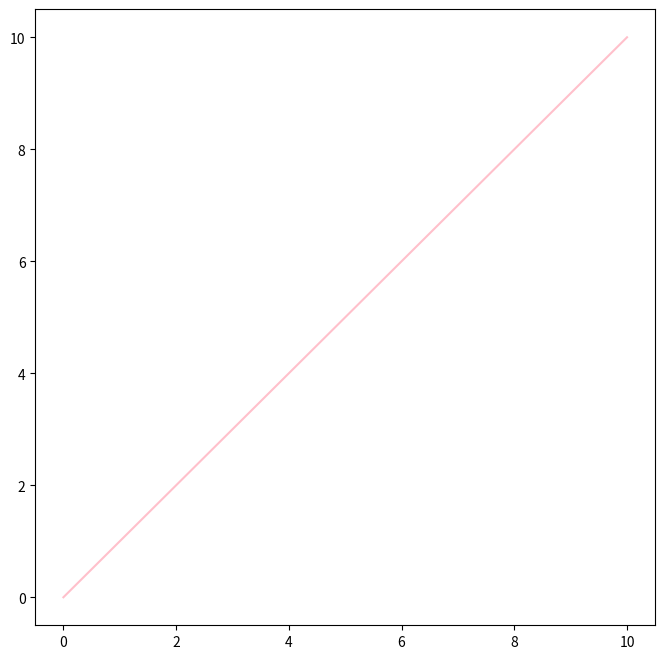

Write the Python code that produced this figure. (Note: this script raises an exception after producing the figure.)
import matplotlib.pyplot as plt
from matplotlib.offsetbox import OffsetImage, AnnotationBbox

# Create a figure and axis
fig, ax = plt.subplots(figsize=(8, 8))

# Plot a map (placeholder)
plt.plot([0, 10], [0, 10], color='pink')  # Replace with your actual map data

# Add home pin
home_pin = plt.imread('home_pin.png')  # Replace 'home_pin.png' with your actual image file
home_pin_imagebox = OffsetImage(home_pin, zoom=0.05)
ab = AnnotationBbox(home_pin_imagebox, (3, 3), frameon=False)
ax.add_artist(ab)

# Add text "my mobility choices"
plt.text(2, 2, "my mobility choices", fontsize=18, family='serif', style='italic')

# Set title and show plot
plt.title("Map in Pink Color with Home Pin at Stuytown, NYC")
plt.axis('off')  # Turn off axis
plt.show()

# Create a figure and axis
fig, ax = plt.subplots(figsize=(8, 8))

# Plot a map (replace with actual map data)
plt.plot([0, 10], [0, 10], color='pink')  

# Add Google Maps pin icon
google_pin_url = 'https://developers.google.com/maps/documentation/javascript/examples/full/images/beachflag.png'
google_pin_imagebox = OffsetImage(plt.imread(google_pin_url), zoom=0.05)
ab = AnnotationBbox(google_pin_imagebox, (3, 3), frameon=False)
ax.add_artist(ab)

# Add text "my mobility choices"
plt.text(2, 2, "my mobility choices", fontsize=18, family='serif', style='italic')

# Set title and show plot
plt.title("Map in Pink Color with Google Maps Pin at Stuytown, NYC")
plt.axis('off')  # Turn off axis
plt.show()
